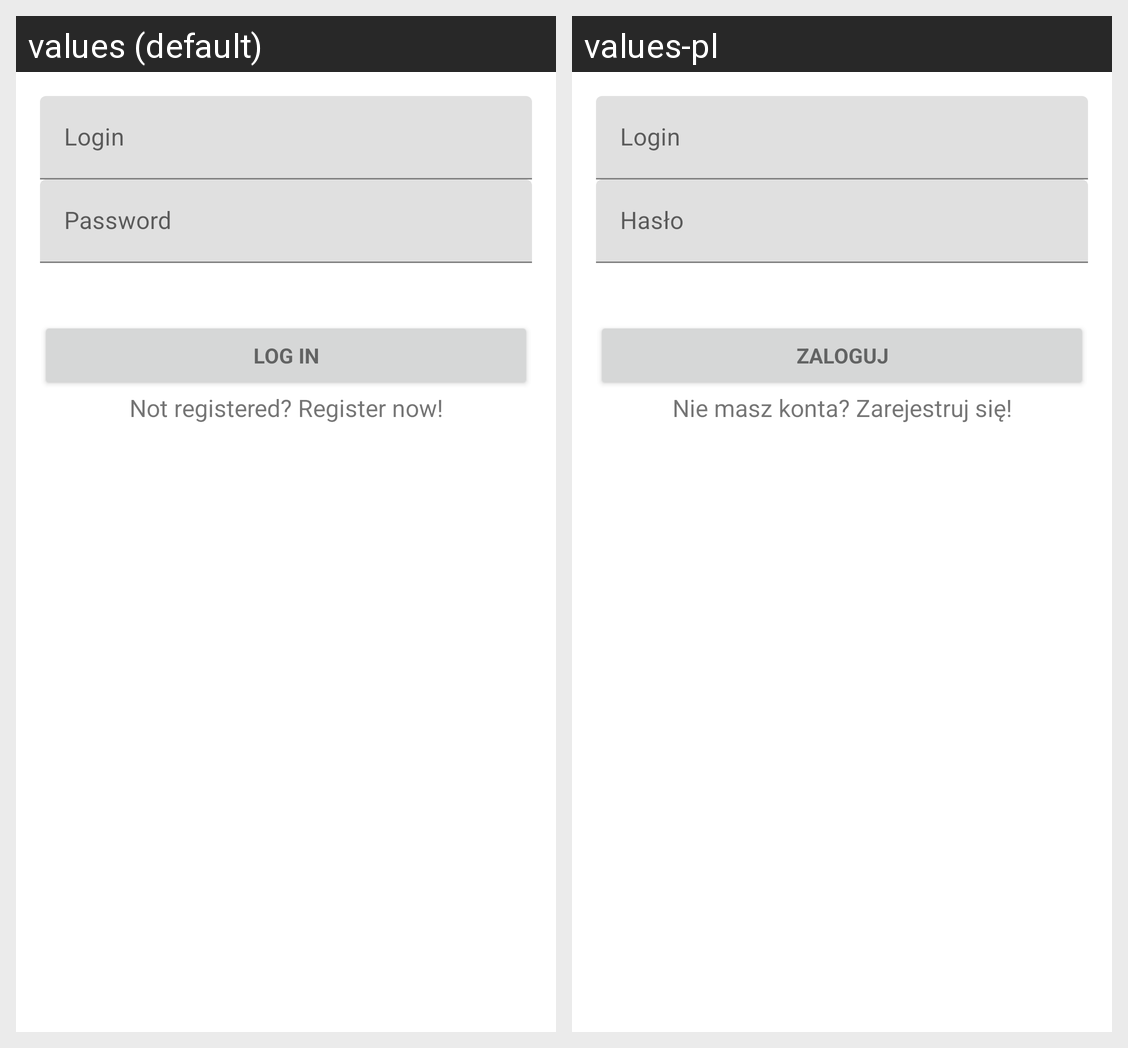

This grid shows one Android layout under two languages. Give, for every string resource on the screen, its name, the default text and each shown locale's text.
Android screen res/layout/activity_login.xml rendered under 2 locales, left to right: values (default), values-pl. Device: Nexus 5 (rendered at 1080×1920; each locale shown at half size, 540×960, under a caption strip naming it); theme AppTheme.
Strings drawn on this screen, with the default value and each locale's value (text and hints the layout hard-codes, and strings that could not be matched under every locale, appear in the picture but are not listed):

action_log_in
  values: Log in
  values-pl: Zaloguj

registration_prompt
  values: Not registered? Register now!
  values-pl: Nie masz konta? Zarejestruj się!
